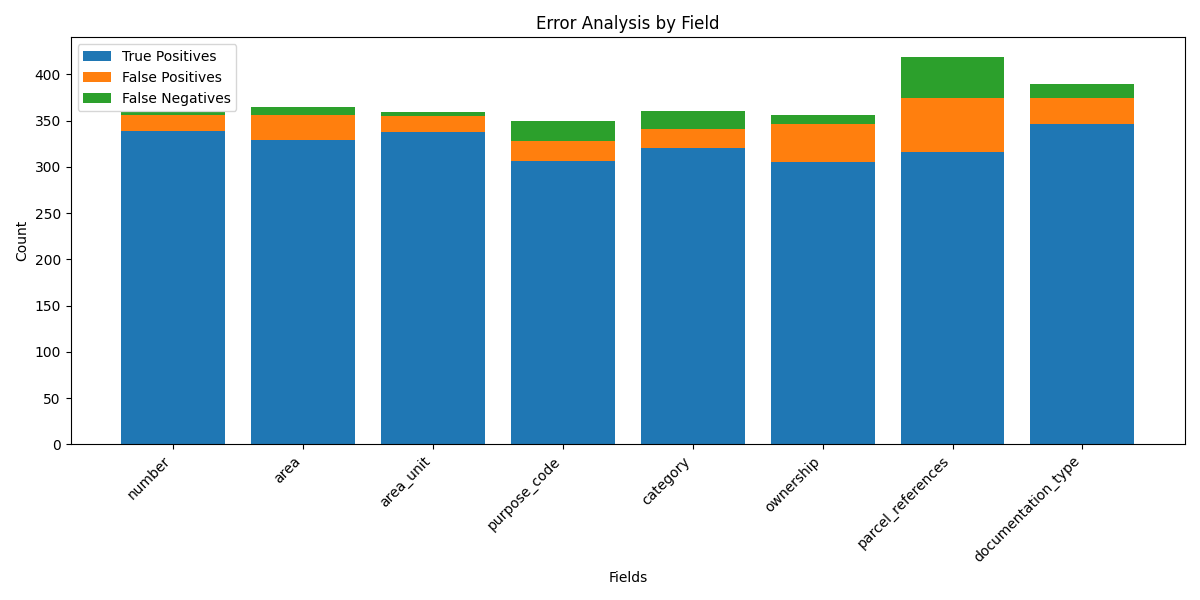

Source data for this figure (header and first rows):
field, true_positives, false_positives, false_negatives
number, 339, 17, 3
area, 329, 27, 9
area_unit, 338, 17, 4
purpose_code, 306, 22, 22
category, 320, 21, 19
ownership, 305, 41, 10
parcel_references, 316, 58, 45
documentation_type, 346, 28, 15
